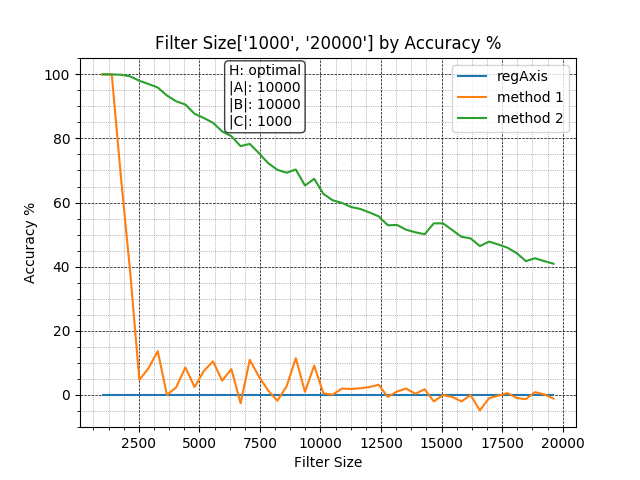

The data file committed next to this chart (first rows):
, Regular, Method1, Method2
1000, 1000, 0, 0
1380, 1000, 0, 0
1760, 1000, 322, 1
2140, 1000, 616, 6
2520, 1000, 954, 20
2900, 1000, 917, 30
3280, 1000, 864, 41
3660, 1000, 1001, 66
4040, 1000, 977, 84
4420, 1000, 915, 94
4800, 1000, 976, 123
5180, 1000, 926, 136
5560, 1000, 896, 151
5940, 1000, 956, 178
6320, 1000, 920, 193
6700, 1000, 1027, 224
7080, 1000, 891, 217
7460, 1000, 944, 246
7840, 1000, 987, 277
8220, 1000, 1019, 298
8600, 1000, 974, 307
8980, 1000, 886, 297
9360, 1000, 991, 347
9740, 1000, 909, 326
10120, 1000, 996, 373
10500, 1000, 1000, 393
10880, 1000, 981, 401
11260, 1000, 982, 414
11640, 1000, 980, 420
12020, 1000, 976, 431
12400, 1000, 969, 443
12780, 1000, 1007, 471
13160, 1000, 990, 470
13540, 1000, 981, 485
13920, 1000, 997, 493
14300, 1000, 983, 499
14680, 1000, 1021, 465
15060, 1000, 1001, 465
15440, 1000, 1007, 486
15820, 1000, 1021, 507
16200, 1000, 1001, 512
16580, 1000, 1049, 536
16960, 1000, 1011, 522
17340, 1000, 1003, 531
17720, 1000, 995, 541
18100, 1000, 1010, 558
18480, 1000, 1014, 583
18860, 1000, 992, 574
19240, 1000, 999, 583
19620, 1000, 1012, 591
